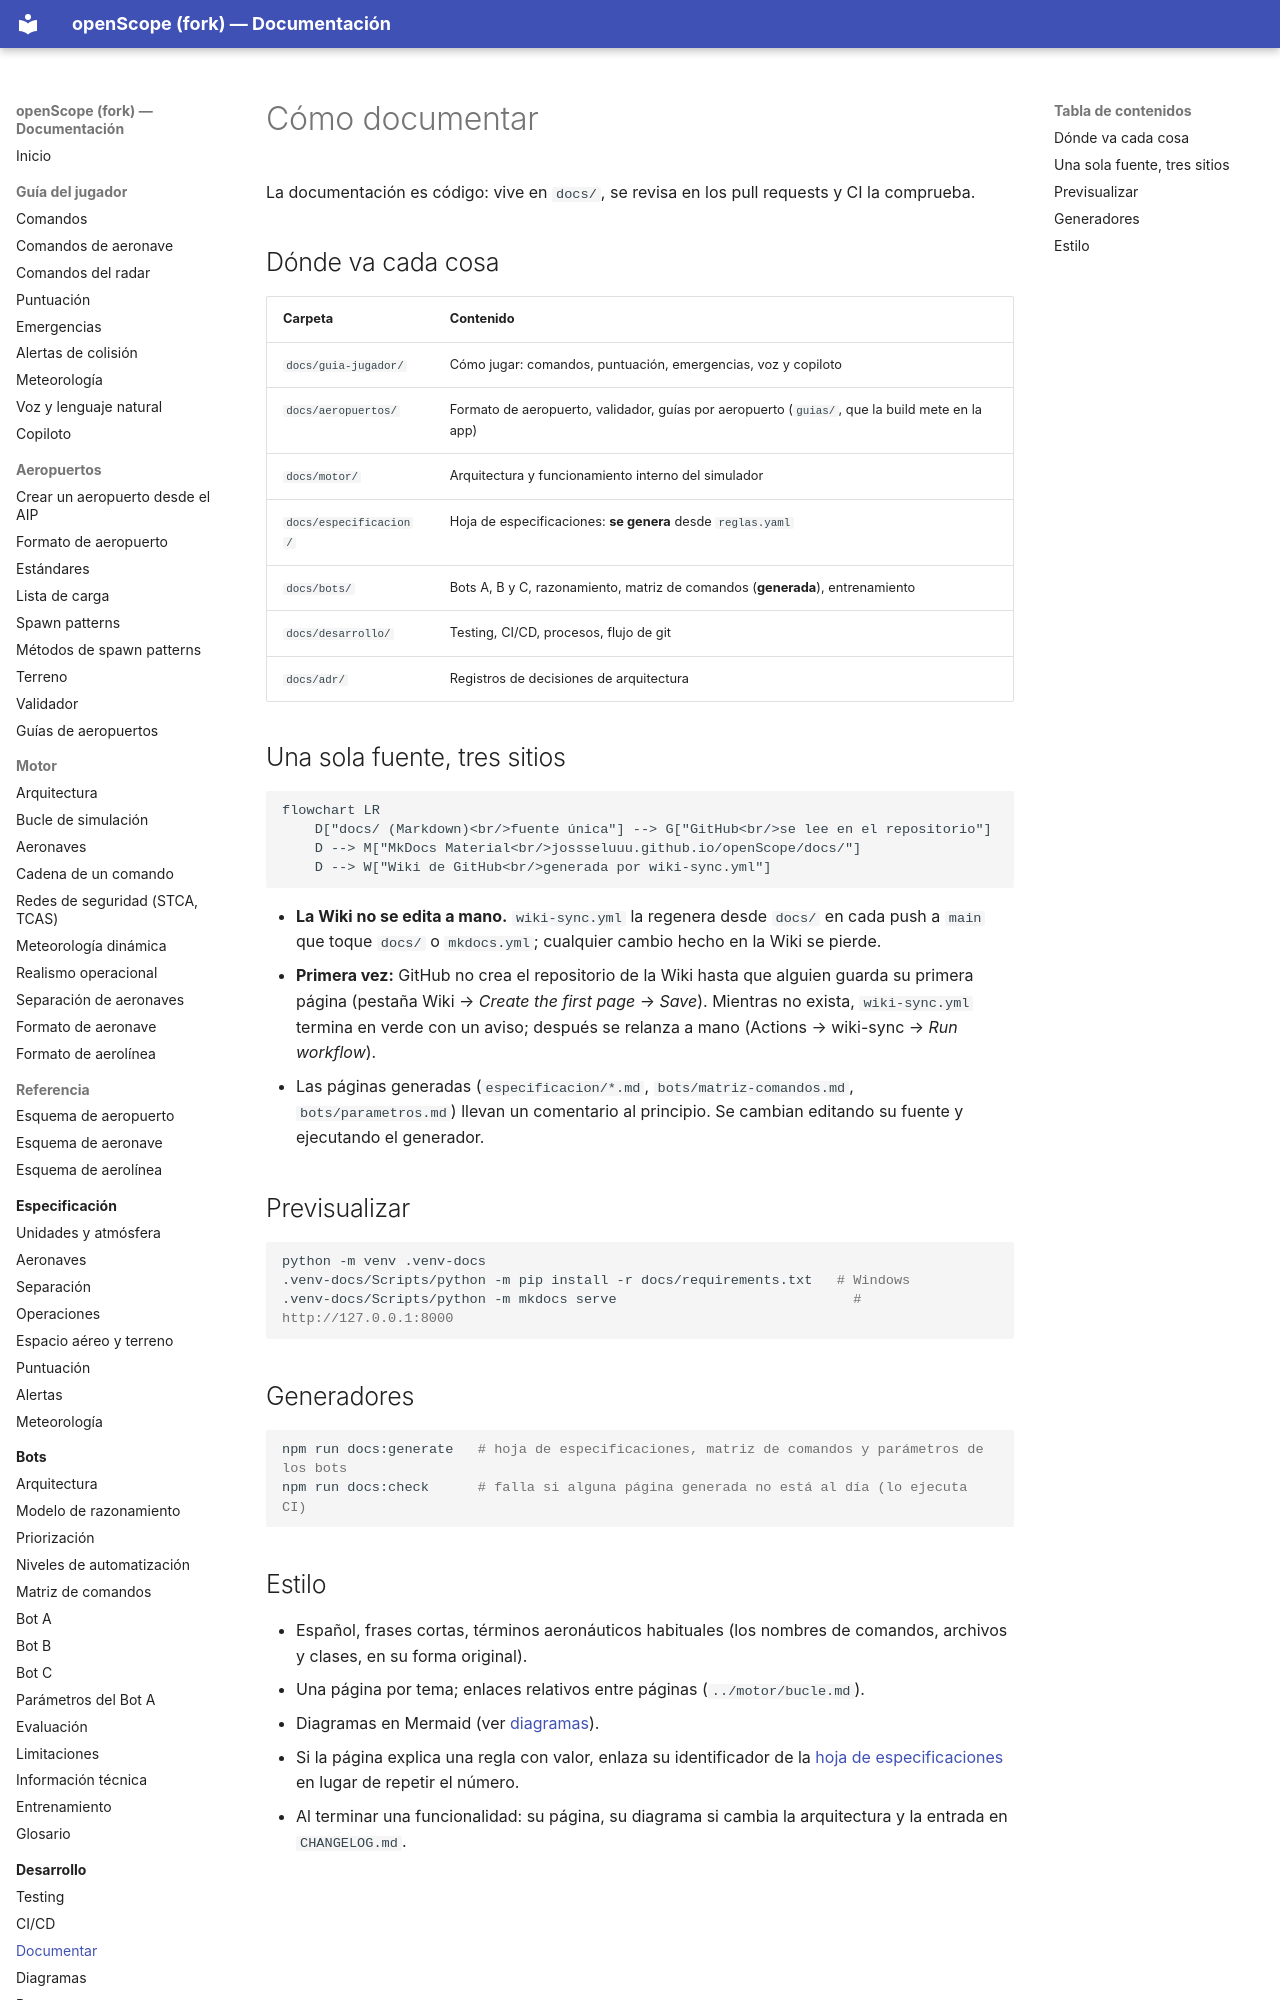

repository: jossseluuu/openScope · page: desarrollo/documentar/index.html · generator: mkdocs

# Cómo documentar

La documentación es código: vive en `docs/`, se revisa en los pull requests y CI la comprueba.

## Dónde va cada cosa

| Carpeta | Contenido |
|---|---|
| `docs/guia-jugador/` | Cómo jugar: comandos, puntuación, emergencias, voz y copiloto |
| `docs/aeropuertos/` | Formato de aeropuerto, validador, guías por aeropuerto (`guias/`, que la build mete en la app) |
| `docs/motor/` | Arquitectura y funcionamiento interno del simulador |
| `docs/especificacion/` | Hoja de especificaciones: **se genera** desde `reglas.yaml` |
| `docs/bots/` | Bots A, B y C, razonamiento, matriz de comandos (**generada**), entrenamiento |
| `docs/desarrollo/` | Testing, CI/CD, procesos, flujo de git |
| `docs/adr/` | Registros de decisiones de arquitectura |

## Una sola fuente, tres sitios

```mermaid
flowchart LR
    D["docs/ (Markdown)<br/>fuente única"] --> G["GitHub<br/>se lee en el repositorio"]
    D --> M["MkDocs Material<br/>jossseluuu.github.io/openScope/docs/"]
    D --> W["Wiki de GitHub<br/>generada por wiki-sync.yml"]
```

- **La Wiki no se edita a mano.** `wiki-sync.yml` la regenera desde `docs/` en cada push a `main` que toque
  `docs/` o `mkdocs.yml`; cualquier cambio hecho en la Wiki se pierde.
- **Primera vez:** GitHub no crea el repositorio de la Wiki hasta que alguien guarda su primera página
  (pestaña Wiki → *Create the first page* → *Save*). Mientras no exista, `wiki-sync.yml` termina en verde
  con un aviso; después se relanza a mano (Actions → wiki-sync → *Run workflow*).
- Las páginas generadas (`especificacion/*.md`, `bots/matriz-comandos.md`, `bots/parametros.md`) llevan un
  comentario al principio. Se cambian editando su fuente y ejecutando el generador.

## Previsualizar

```sh
python -m venv .venv-docs
.venv-docs/Scripts/python -m pip install -r docs/requirements.txt   # Windows
.venv-docs/Scripts/python -m mkdocs serve                             # http://127.0.0.1:8000
```

## Generadores

```sh
npm run docs:generate   # hoja de especificaciones, matriz de comandos y parámetros de los bots
npm run docs:check      # falla si alguna página generada no está al día (lo ejecuta CI)
```
